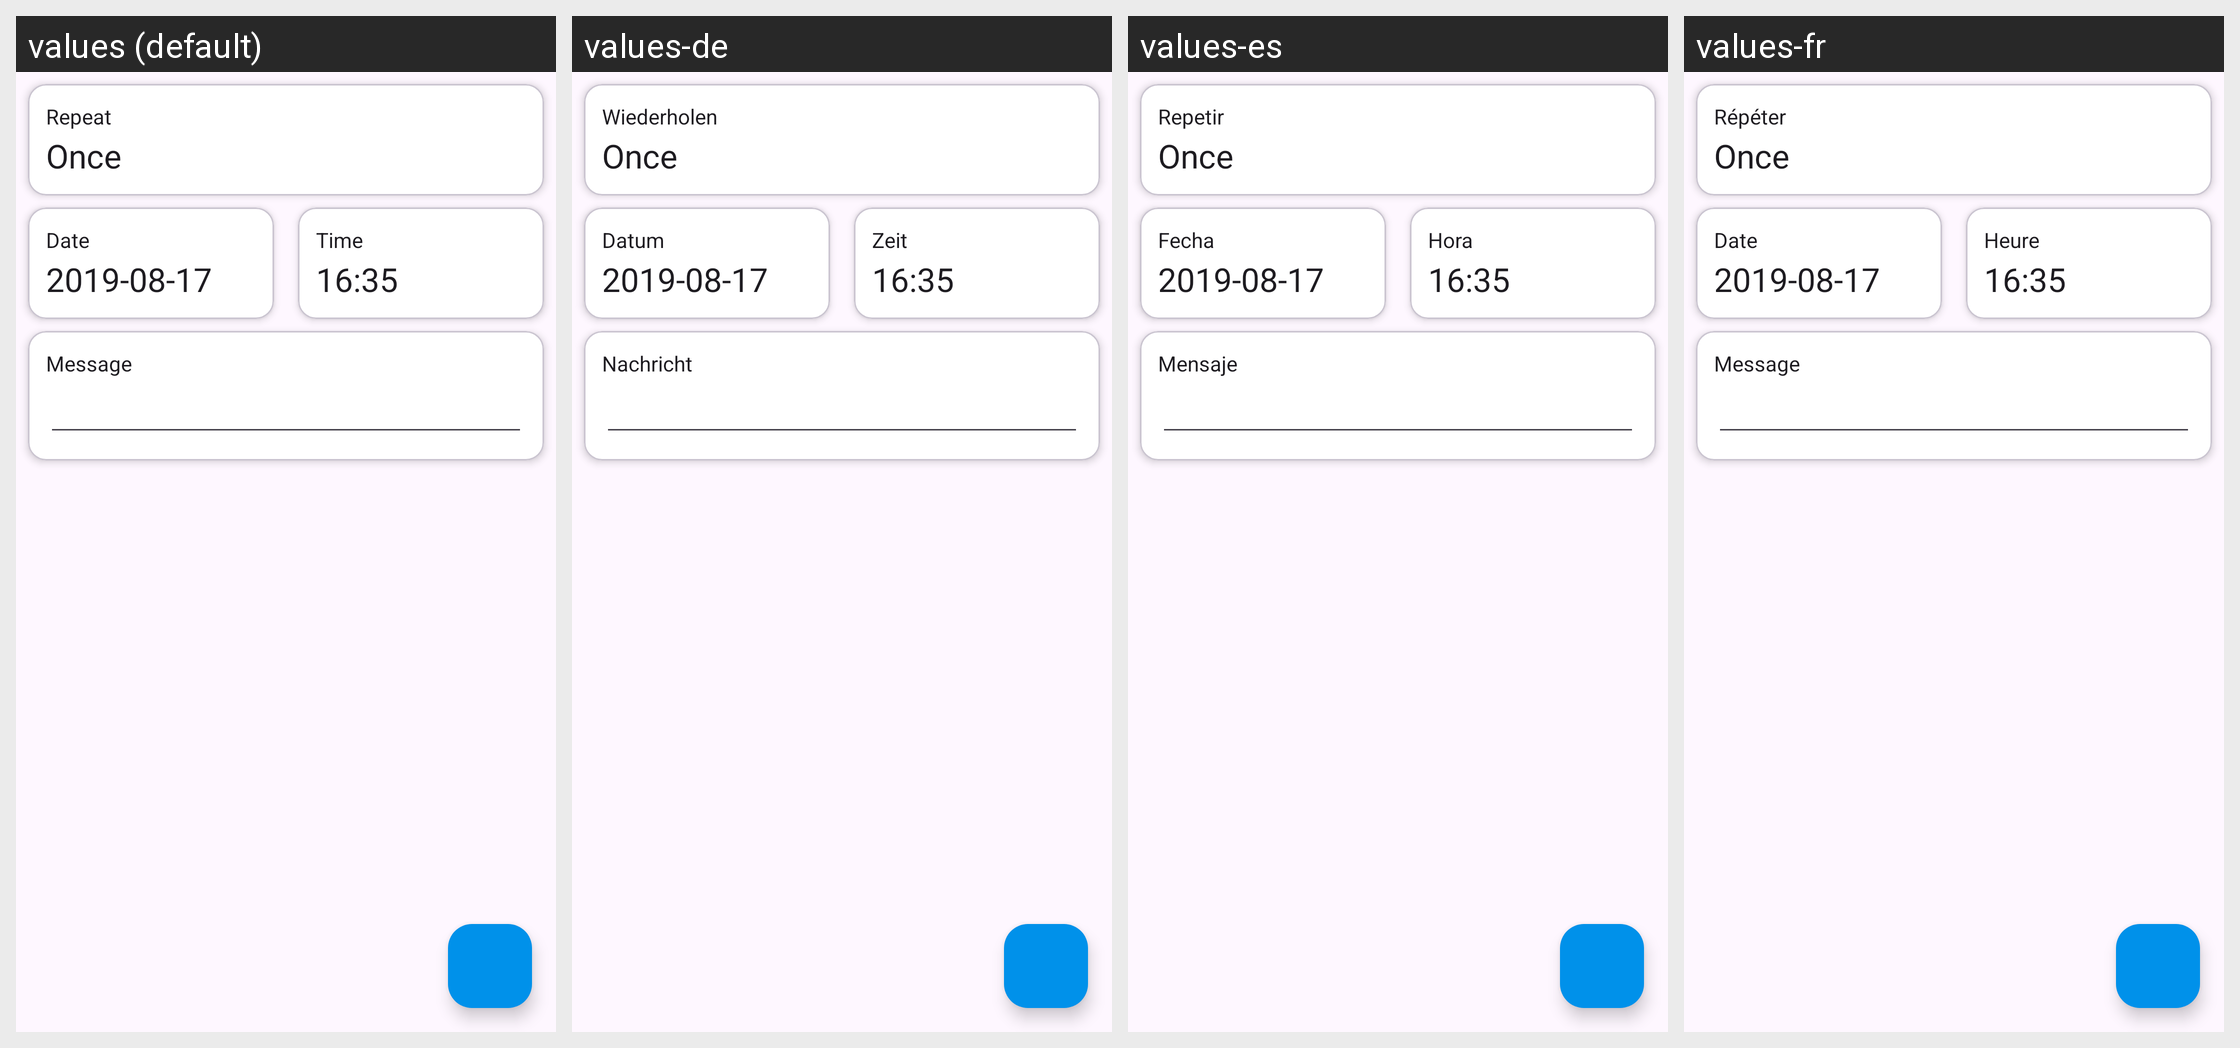

Translations of the strings shown on this Android screen, per locale in the grid:
Android screen res/layout/activity_reminder_details.xml rendered under 4 locales, left to right: values (default), values-de, values-es, values-fr. Device: Nexus 5 (rendered at 1080×1920; each locale shown at half size, 540×960, under a caption strip naming it); theme GadgetbridgeTheme.
Other locales in the repository, not shown: values-ar, values-bg, values-ca, values-cs, values-el, values-en-rGB, values-et, values-fa, values-fi, values-fr-rCA, values-gl, values-he, values-hi, values-hr, values-hu, values-id, values-it, values-ja, values-ka, values-ko, values-lt, values-lv, values-ml, values-my, values-nb-rNO, values-nl, values-pl, values-pt, values-pt-rBR, values-ro, values-ru, values-sk, values-sr, values-sv, values-th, values-tr, values-uk, values-vi, values-zh-rCN, values-zh-rTW.
Strings drawn on this screen, with the default value and each locale's value (text and hints the layout hard-codes, and strings that could not be matched under every locale, appear in the picture but are not listed):

reminder_repeat
  values: Repeat
  values-de: Wiederholen
  values-es: Repetir
  values-fr: Répéter

reminder_date
  values: Date
  values-de: Datum
  values-es: Fecha
  values-fr: Date

reminder_time
  values: Time
  values-de: Zeit
  values-es: Hora
  values-fr: Heure

reminder_message
  values: Message
  values-de: Nachricht
  values-es: Mensaje
  values-fr: Message
